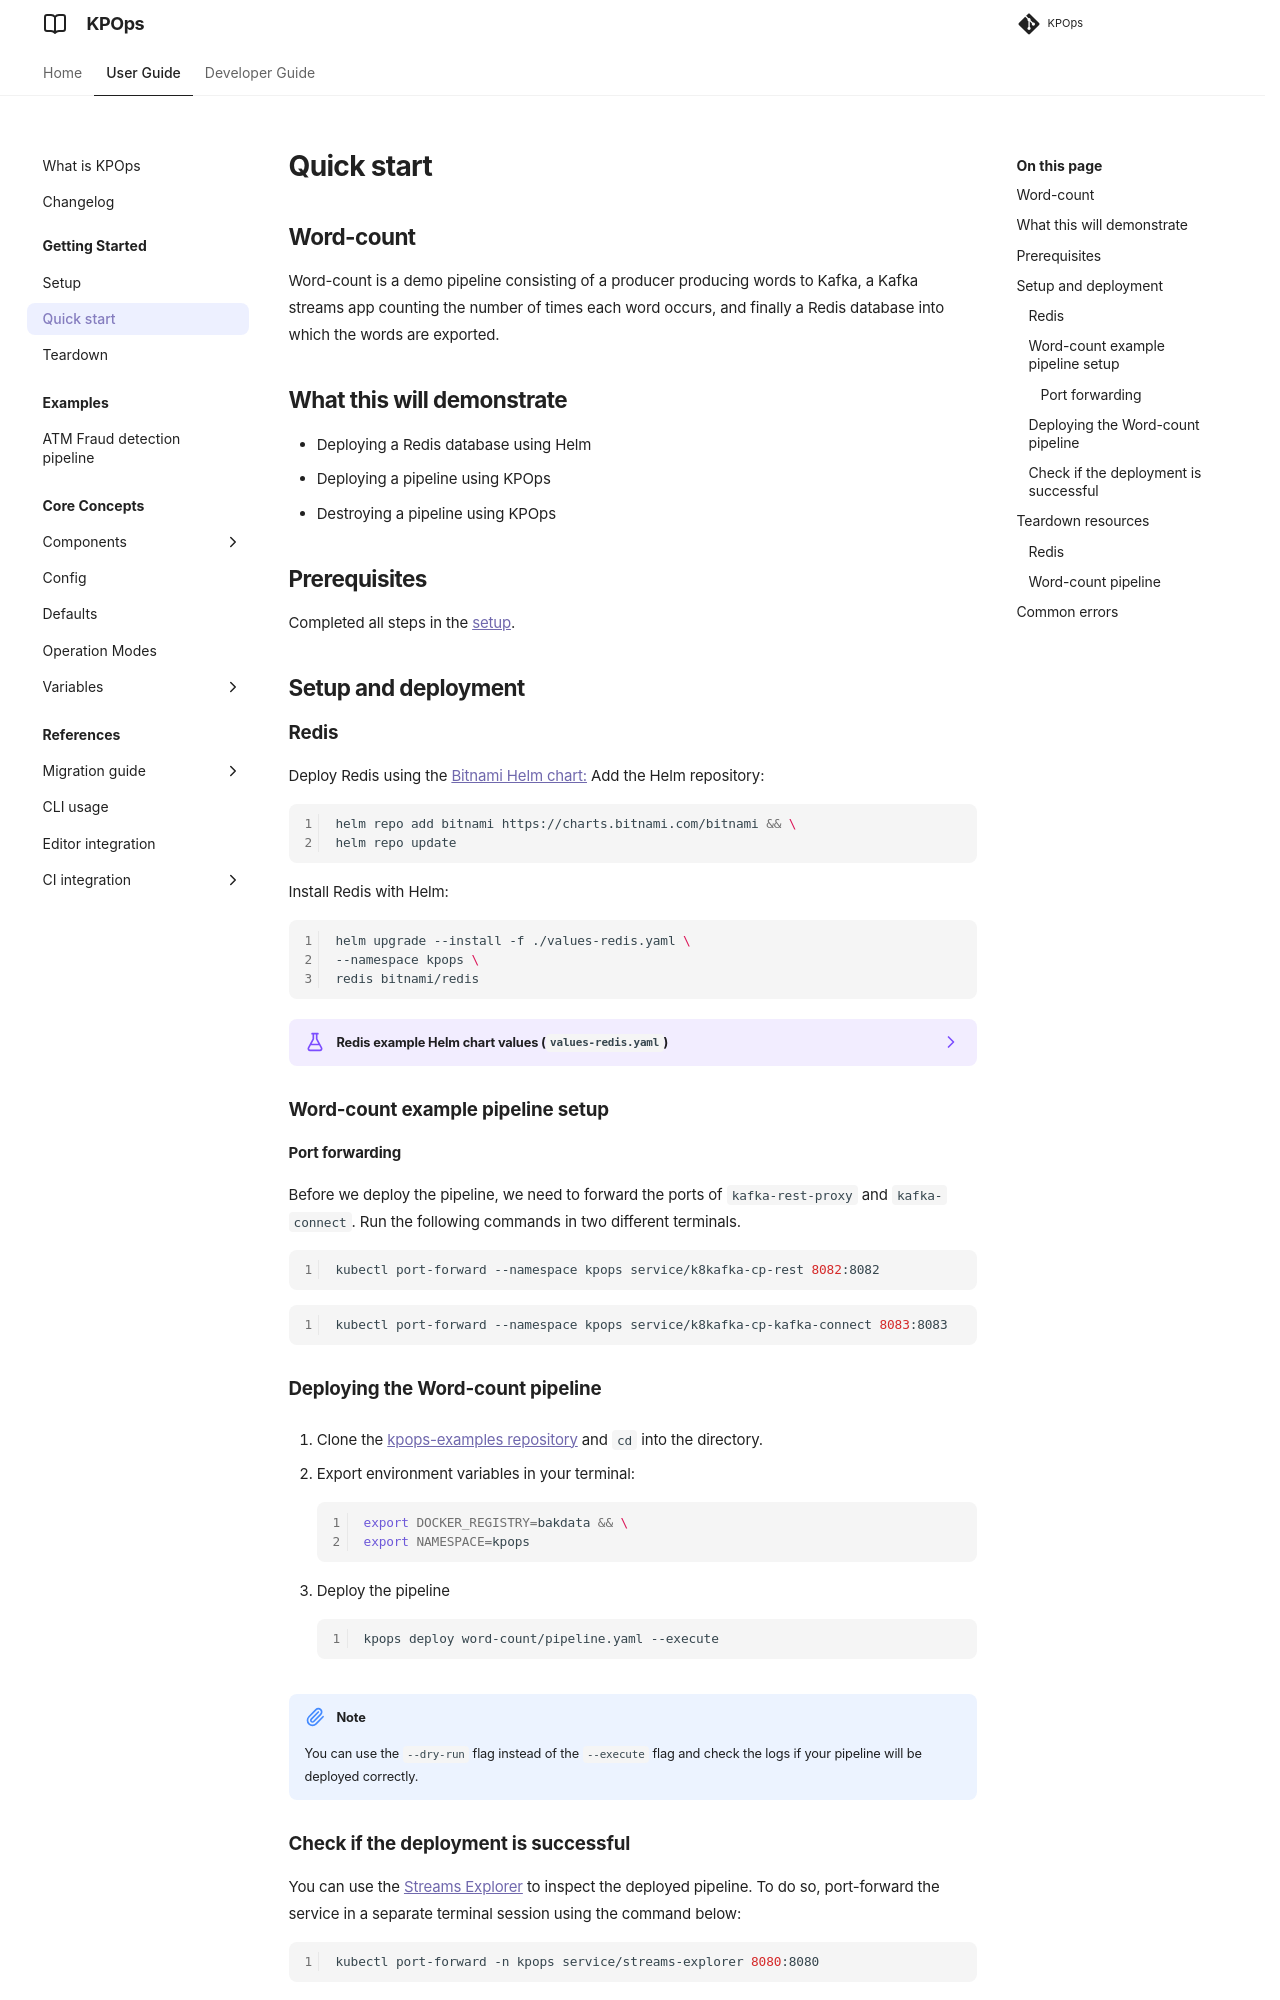

repository: bakdata/kpops · page: 12.0/user/getting-started/quick-start/index.html · generator: mkdocs

# Quick start

## Word-count

Word-count is a demo pipeline consisting of a producer producing words to Kafka, a Kafka streams app counting the number of times each word occurs, and finally a Redis database into which the words are exported.

## What this will demonstrate

- Deploying a Redis database using Helm
- Deploying a pipeline using KPOps
- Destroying a pipeline using KPOps

## Prerequisites

Completed all steps in the [setup](../setup).

## Setup and deployment

### Redis

Deploy Redis using the [Bitnami Helm chart:](https://artifacthub.io/packages/helm/bitnami/redis){target=_blank}
Add the Helm repository:

```shell
helm repo add bitnami https://charts.bitnami.com/bitnami && \
helm repo update
```

Install Redis with Helm:

```shell
helm upgrade --install -f ./values-redis.yaml \
--namespace kpops \
redis bitnami/redis
```

<!-- dprint-ignore-start -->

??? example "Redis example Helm chart values (`values-redis.yaml`)"
    ```yaml
    architecture: standalone
    auth:
      enabled: false
    master:
      count: 1
      configuration: "databases 1"
    image:
      tag: 7.0.8
    ```

<!-- dprint-ignore-end -->

### Word-count example pipeline setup

#### Port forwarding

Before we deploy the pipeline, we need to forward the ports of `kafka-rest-proxy` and `kafka-connect`.
Run the following commands in two different terminals.

```shell
kubectl port-forward --namespace kpops service/k8kafka-cp-rest 8082:8082
```

```shell
kubectl port-forward --namespace kpops service/k8kafka-cp-kafka-connect 8083:8083
```

### Deploying the Word-count pipeline

<!-- dprint-ignore-start -->

1. Clone the [kpops-examples repository](https://github.com/bakdata/kpops-examples){target=_blank} and `cd` into the directory.

2. Export environment variables in your terminal:

    ```shell
    export DOCKER_REGISTRY=bakdata && \
    export NAMESPACE=kpops
    ```

3. Deploy the pipeline

    ```shell
    kpops deploy word-count/pipeline.yaml --execute
    ```

!!! Note
    You can use the `--dry-run` flag instead of the `--execute` flag and check the logs if your pipeline will be
    deployed correctly.

<!-- dprint-ignore-end -->
